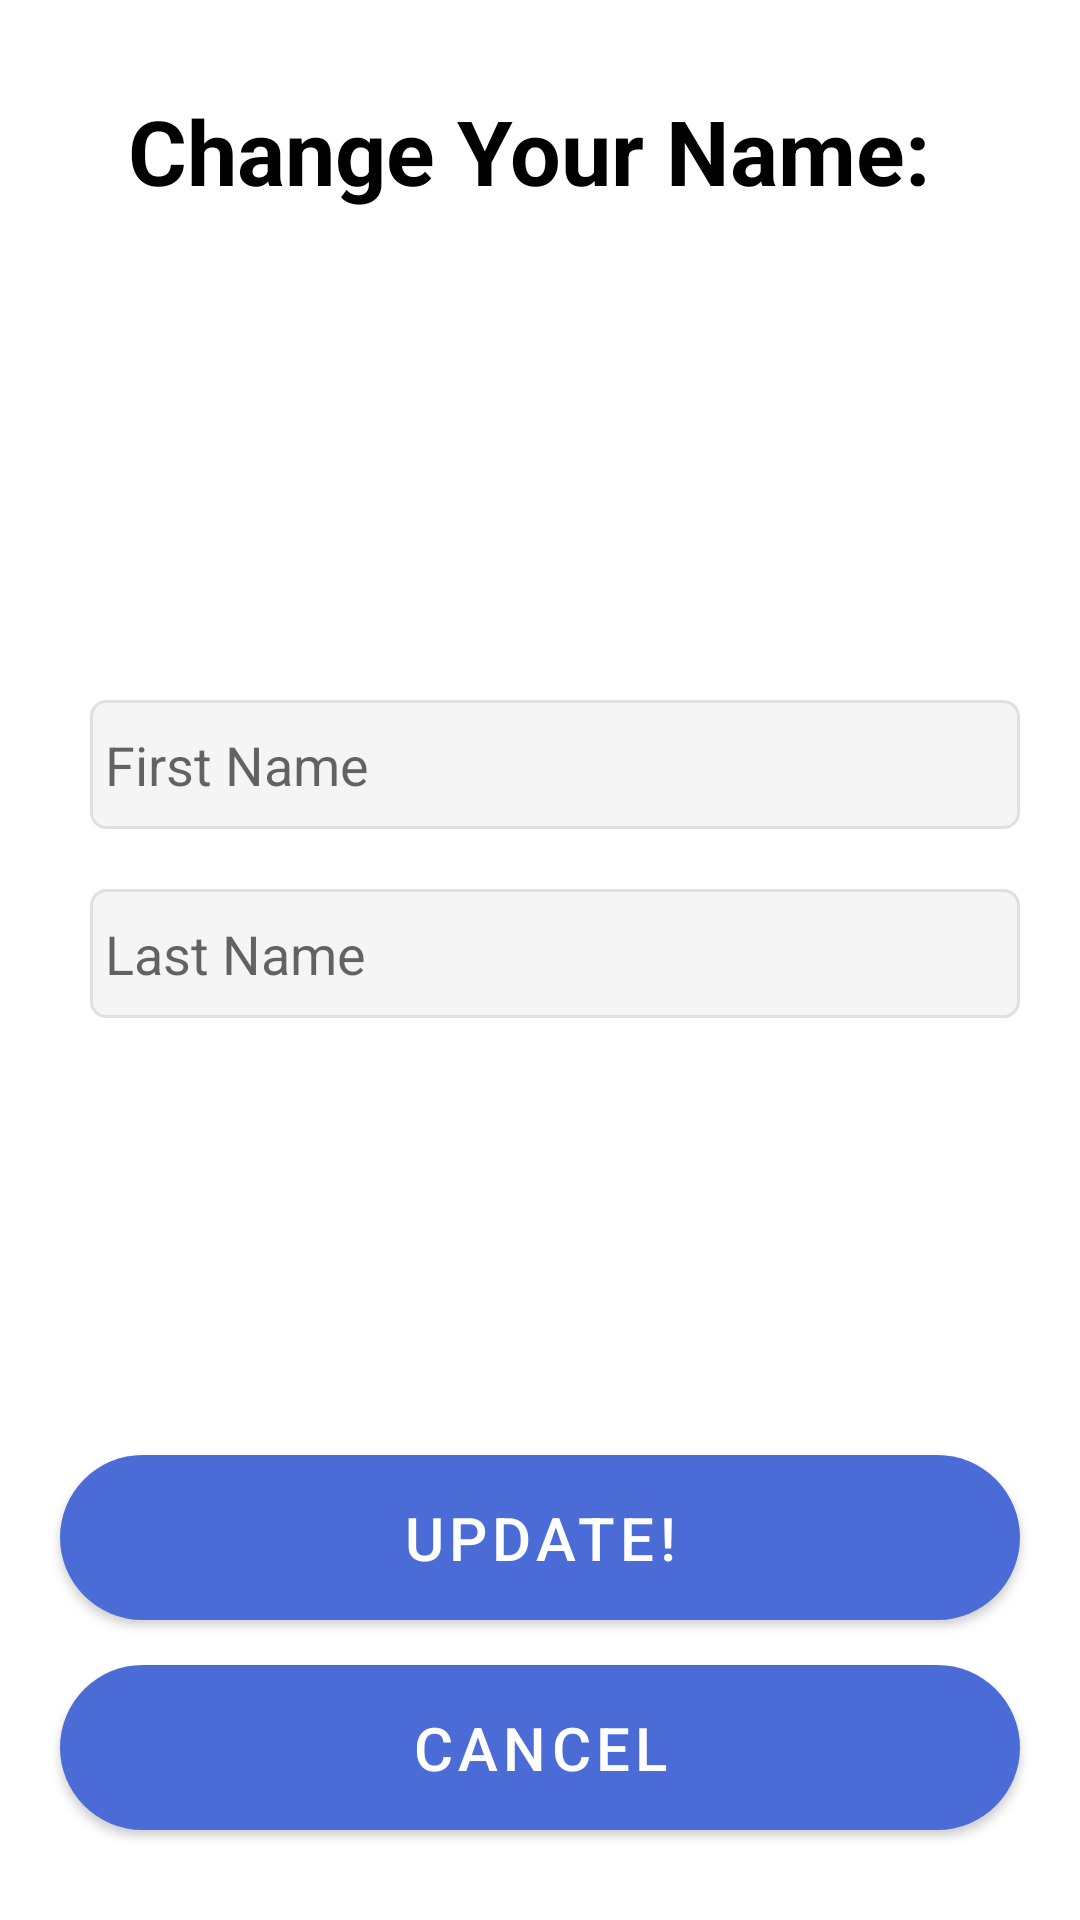

The Android layout XML behind this screen, and the referenced resources:
<!-- AndroidManifest.xml: application theme Theme.Education -->
<!-- res/layout/fragment_editname.xml -->
<?xml version="1.0" encoding="utf-8"?>
<RelativeLayout xmlns:android="http://schemas.android.com/apk/res/android"
    android:layout_width="match_parent" android:layout_height="match_parent">
    <FrameLayout
        xmlns:android="http://schemas.android.com/apk/res/android"
        android:id="@+id/fragment_container"
        android:layout_width="match_parent"
        android:layout_height="match_parent"/>
    <TextView
        android:id="@+id/text"
        android:layout_width="match_parent"
        android:layout_height="wrap_content"
        android:text="Change Your Name: "
        android:textColor="@color/black"
        android:textSize="30dp"
        android:gravity="center"
        android:textStyle="bold"
        android:layout_marginTop="30dp"
        />
    <RelativeLayout
        android:layout_width="match_parent"
        android:layout_height="wrap_content"
        android:gravity="center"
        android:layout_below="@+id/text"
        android:layout_above="@id/change">
    <EditText
        android:id="@+id/editFirst"
        android:layout_width="match_parent"
        android:layout_height="43dp"
        android:background="@drawable/edit"
        android:drawablePadding="10dp"
        android:paddingLeft="5dp"
        android:layout_marginTop="48dp"
        android:hint="First Name"
        android:drawableLeft="@drawable/ic_baseline_default_24"
        android:layout_marginLeft="30dp"
        android:layout_marginRight="20dp"
        android:inputType="text"
        android:maxLength="12"
        />
    <TextView
        android:id="@+id/textView"
        android:layout_width="wrap_content"
        android:layout_height="wrap_content"
        android:layout_centerHorizontal="true"
        android:layout_below="@id/editLast"
        android:layout_marginTop="10dp"
        android:visibility="invisible"
        android:textSize="15dp"
        />

    <EditText
    android:id="@+id/editLast"
    android:layout_width="match_parent"
    android:layout_height="43dp"
    android:background="@drawable/edit"
    android:layout_marginTop="20dp"
    android:hint="Last Name"
        android:layout_below="@id/editFirst"
    android:drawableLeft="@drawable/ic_baseline_default_24"
    android:layout_marginLeft="30dp"
    android:layout_marginRight="20dp"
    android:inputType="text"
        android:drawablePadding="10dp"
        android:paddingLeft="5dp"
        android:maxLength="12"
    />
    </RelativeLayout>
    <Button
        android:layout_width="match_parent"
        android:layout_height="55dp"

        android:text="Update!"
        android:id="@+id/change"
        android:textColor="@android:color/white"
        android:textSize="20dp"
        android:background="@drawable/costmer_button"
        android:layout_marginLeft="20dp"
        android:layout_marginRight="20dp"
        android:layout_above="@id/cancel"
        />
    <Button
        android:layout_width="match_parent"
        android:layout_height="55dp"
        android:layout_marginTop="15dp"
        android:text="Cancel"
        android:id="@+id/cancel"
        android:textColor="@android:color/white"
        android:textSize="20dp"
        android:background="@drawable/costmer_button"
        android:layout_marginLeft="20dp"
        android:layout_marginRight="20dp"
        android:layout_alignParentBottom="true"
        android:layout_marginBottom="30dp"
        />
</RelativeLayout>
<!-- resources referenced by this layout -->
<resources>
  <color name="black">#FF000000</color>
  <!-- drawable costmer_button (drawable-v24) -->
  <?xml version="1.0" encoding="utf-8"?>
  <shape xmlns:android="http://schemas.android.com/apk/res/android">
  <gradient android:startColor="@android:color/black"
      android:endColor="@android:color/black"
      android:width="1dp"
      />
      <corners android:radius="50dp" />
  </shape>
  <!-- drawable edit (drawable-v24) -->
  <?xml version="1.0" encoding="utf-8"?>
  <shape xmlns:android="http://schemas.android.com/apk/res/android"
      android:padding="10dp"
      android:shape="rectangle" >
      <solid android:color="#f5f5f5" />
  
      <stroke
          android:width="1dp"
          android:color="#e0e0e0" />
  
      <corners
          android:bottomLeftRadius="5dp"
          android:bottomRightRadius="5dp"
          android:topLeftRadius="5dp"
          android:topRightRadius="5dp" />
  </shape>
  <style name="Theme.Education" parent="Theme.MaterialComponents.DayNight.NoActionBar">
          
          <item name="colorPrimary">@color/purple_500</item>
          <item name="colorPrimaryVariant">@color/purple_700</item>
          <item name="colorOnPrimary">@color/white</item>
          
          <item name="colorSecondary">@color/teal_200</item>
          <item name="colorSecondaryVariant">@color/teal_700</item>
          <item name="colorOnSecondary">@color/black</item>
          
          <item name="android:statusBarColor" tools:targetApi="l">?attr/colorPrimaryVariant</item>
          
      </style>
  <color name="purple_500">#4B6CD6</color>
  <color name="purple_700">#FF3700B3</color>
  <color name="white">#FFFFFFFF</color>
  <color name="teal_200">#FF03DAC5</color>
  <color name="teal_700">#FF018786</color>
</resources>
